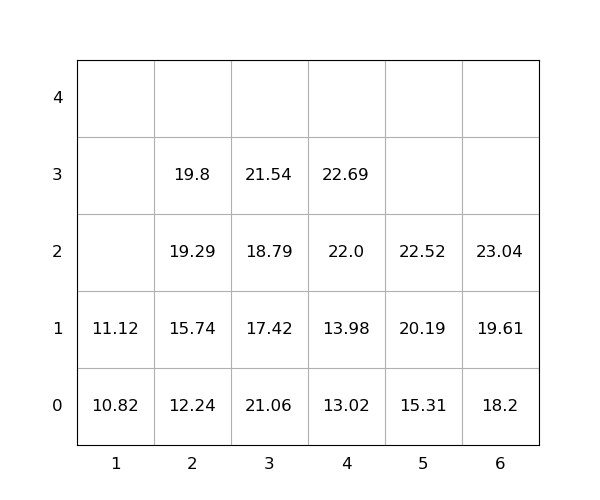

The data file committed next to this chart (first rows):
idx, loc_x, loc_y, loc_z, weight, seq, emerg, reloc, size(ft)
1, 6, 0, 0, 18.2, 0, 0, 0, 20
2, 4, 0, 0, 13.02, 0, 0, 0, 20
3, 5, 0, 0, 15.31, 0, 0, 0, 20
4, 6, 0, 1, 19.61, 0, 0, 0, 20
5, 4, 0, 1, 13.98, 0, 0, 0, 20
6, 3, 0, 0, 21.06, 1, 0, 1.0, 20
7, 4, 0, 2, 22.0, 2, 0, 0, 20
8, 2, 0, 0, 12.24, 3, 0, 0, 20
9, 5, 0, 1, 20.19, 4, 0, 0, 20
10, 1, 0, 0, 10.82, 5, 0, 0, 20
11, 2, 0, 1, 15.74, 6, 0, 0, 20
12, 2, 0, 2, 19.29, 7, 0, 0, 20
13, 3, 0, 1, 17.42, 8, 0, 1.0, 20
14, 5, 0, 2, 22.52, 9, 0, 0, 20
15, 2, 0, 3, 19.8, 10, 0, 0, 20
16, 3, 0, 2, 18.79, 11, 0, 1.0, 20
17, 4, 0, 3, 22.69, 12, 0, 0, 20
18, 3, 0, 3, 21.54, 13, 0, 1, 20
19, 6, 0, 2, 23.04, 14, 0, 0, 20
20, 1, 0, 1, 11.12, 15, 0, 0, 20
